Photos from the image-classification dataset "patch_dataset" in the GitHub repository Prathu241/open_agri. Its 5 classes are: early blight, healthy, late blight, leaf mold, septoria leaf spot.

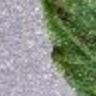
Label: septoria leaf spot

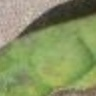
Label: late blight

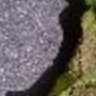
Label: late blight

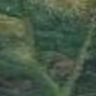
Label: leaf mold

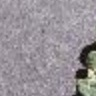
Label: healthy

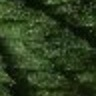
Label: early blight
